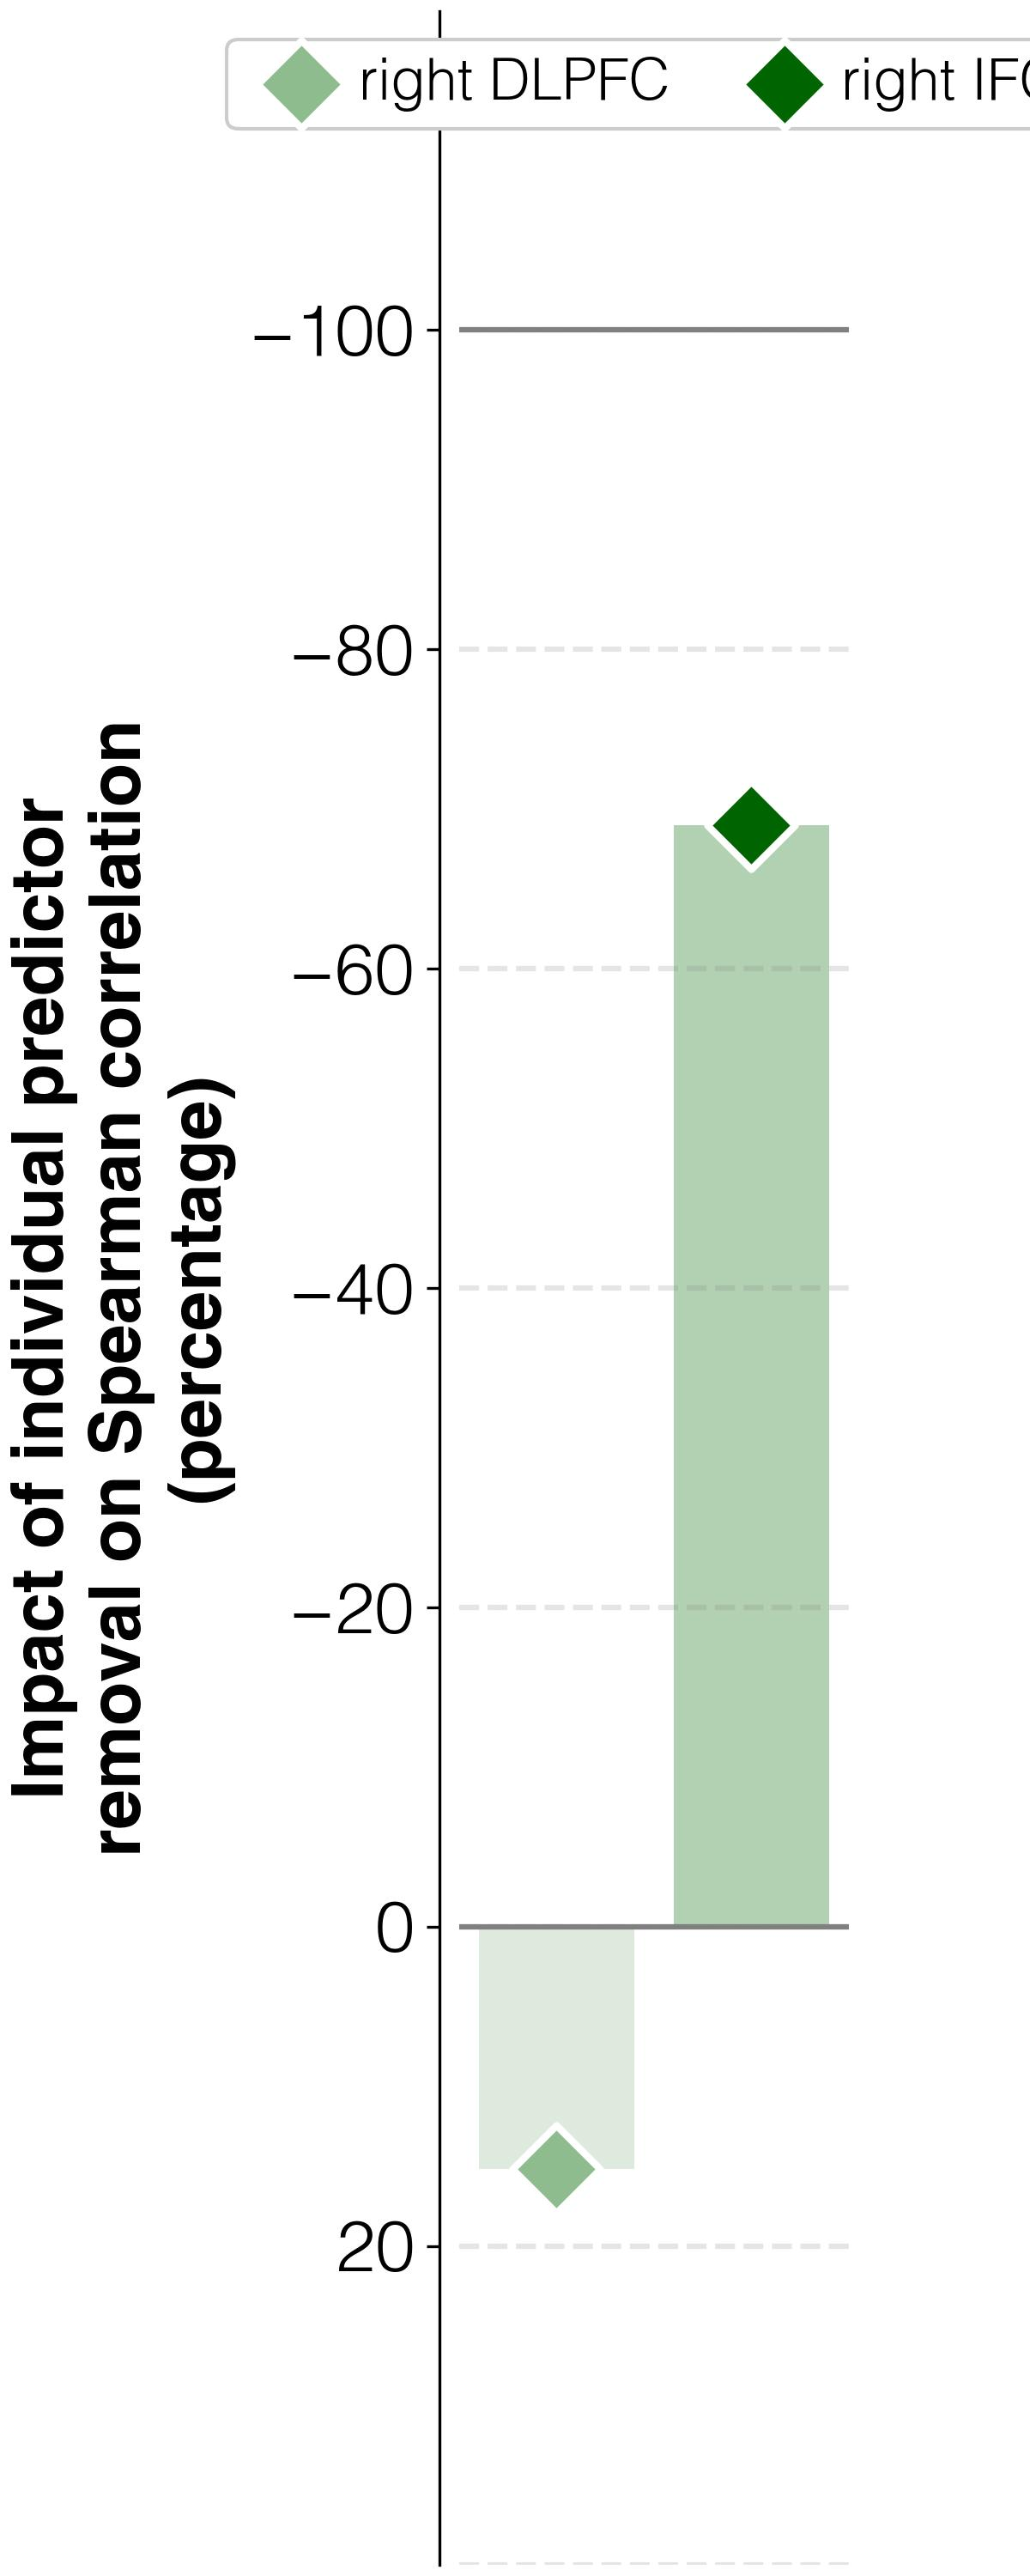

Data behind this chart, as committed beside it:
target	predictor	ablation_impact (percent)	ablation_rho	weight	FDR_p	raw_p
improvements T2-T1	activations T1 w/o R_DLPFC_T1	15.2	-0.136	0.0012	0.01571	0.01
improvements T2-T1	activations T1 w/o R_IFGorb_T1	-69.0	-0.037	9e-05	0.4136	0.376
